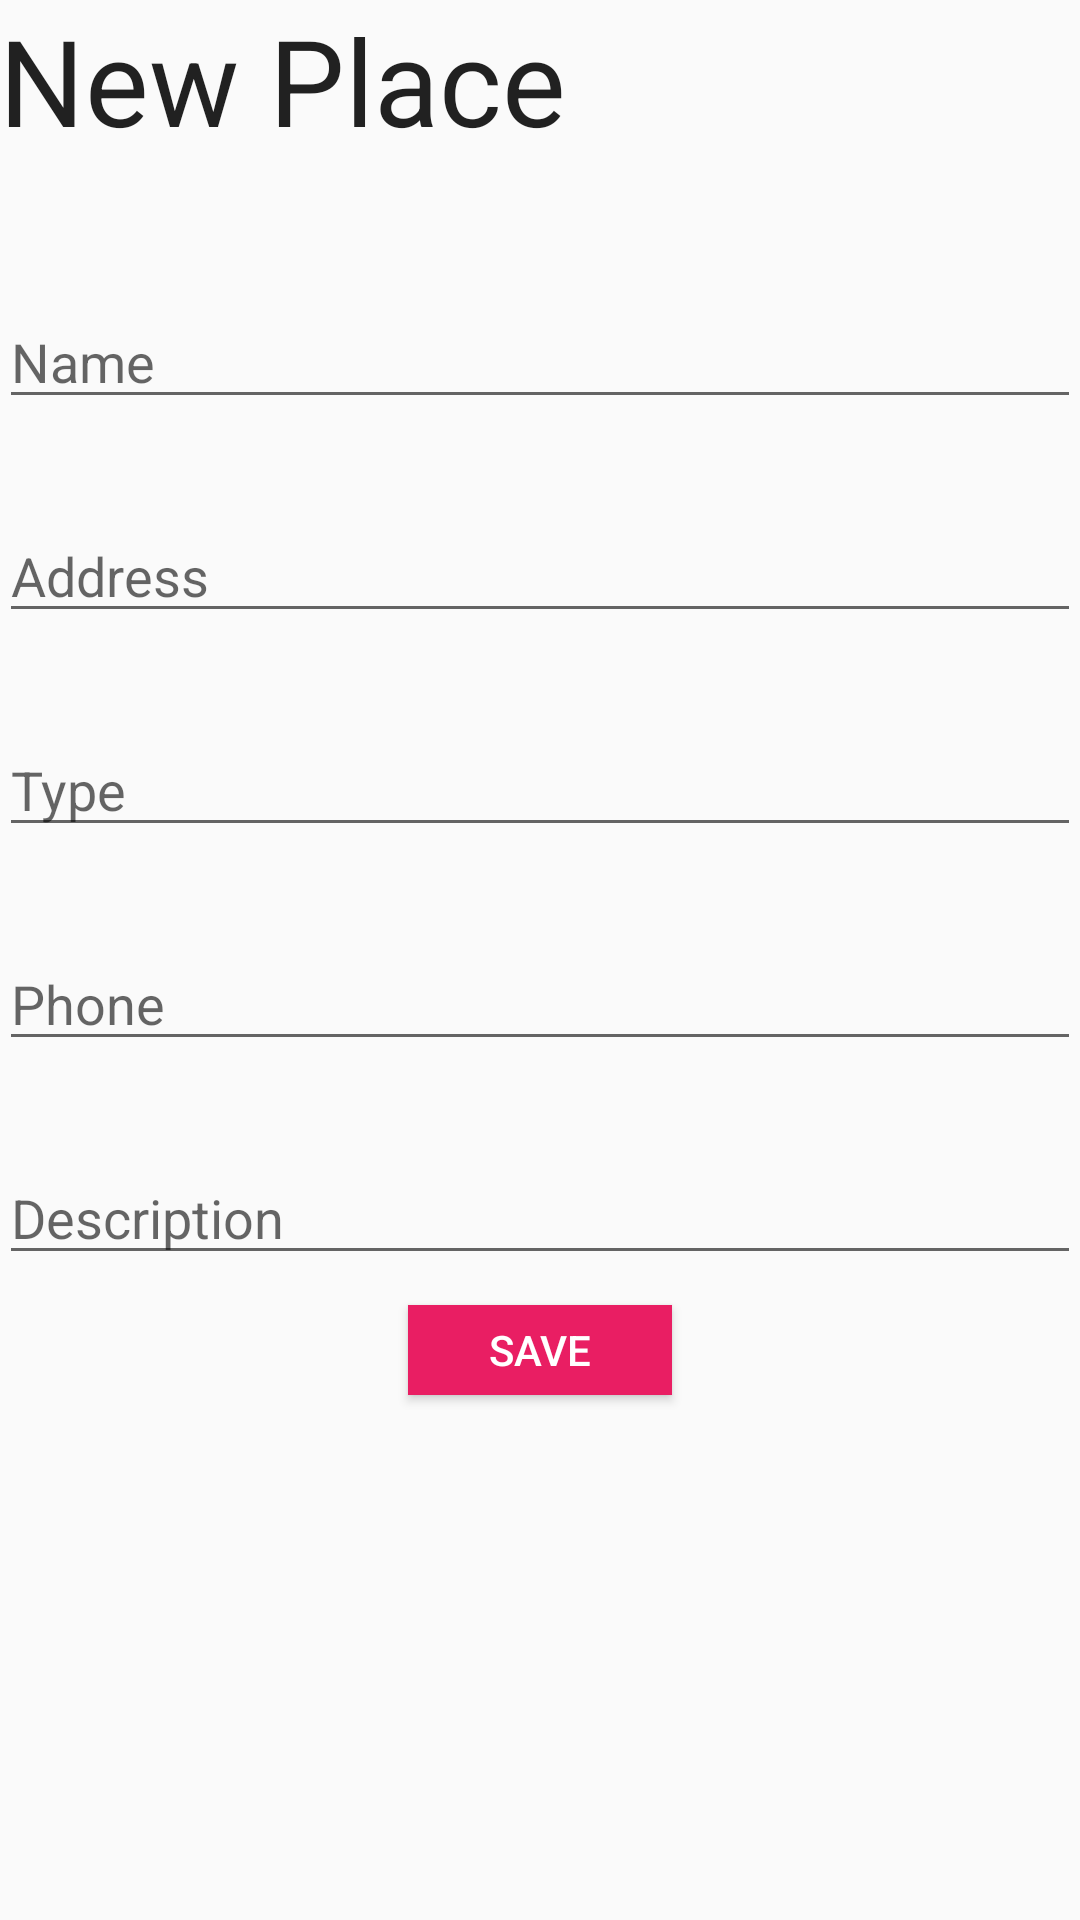

Layout XML and referenced resources for this Android screen:
<!-- AndroidManifest.xml: application theme AppTheme -->
<!-- res/layout/activity_add_place.xml -->
<RelativeLayout xmlns:android="http://schemas.android.com/apk/res/android"
    xmlns:tools="http://schemas.android.com/tools" android:layout_width="match_parent"
    android:layout_height="match_parent" android:paddingLeft="@dimen/activity_horizontal_margin"
    android:paddingRight="@dimen/activity_horizontal_margin"
    android:paddingTop="@dimen/activity_vertical_margin"
    android:paddingBottom="@dimen/activity_vertical_margin"
    tools:context="controller.AddPlaceActivity">

    <TextView
        android:layout_width="wrap_content"
        android:layout_height="wrap_content"
        android:textAppearance="?android:attr/textAppearanceLarge"
        android:text="New Place"
        android:id="@+id/addPlace_title"
        android:textSize="40sp"
        android:layout_alignParentTop="true"
        android:layout_alignParentLeft="true"
        android:layout_alignParentStart="true" />

    <EditText
        android:layout_width="match_parent"
        android:layout_height="wrap_content"
        android:id="@+id/addPlace_name_input"
        android:layout_below="@+id/addPlace_title"
        android:layout_centerHorizontal="true"
        android:layout_marginTop="45dp"
        android:hint="Name" />

    <EditText
        android:layout_width="match_parent"
        android:layout_height="wrap_content"
        android:id="@+id/addPlace_address_input"
        android:layout_below="@+id/addPlace_name_input"
        android:layout_centerHorizontal="true"
        android:layout_marginTop="30dp"
        android:hint="Address" />

    <EditText
        android:layout_width="match_parent"
        android:layout_height="wrap_content"
        android:id="@+id/addPlace_type_input"
        android:layout_below="@+id/addPlace_address_input"
        android:layout_alignParentLeft="true"
        android:layout_alignParentStart="true"
        android:layout_marginTop="30dp"
        android:hint="Type" />

    <EditText
        android:layout_width="match_parent"
        android:layout_height="wrap_content"
        android:id="@+id/addPlace_phone_input"
        android:layout_below="@+id/addPlace_type_input"
        android:layout_centerHorizontal="true"
        android:layout_marginTop="30dp"
        android:hint="Phone" />

    <EditText
        android:layout_width="match_parent"
        android:layout_height="wrap_content"
        android:id="@+id/addPlace_description_input"
        android:layout_below="@+id/addPlace_phone_input"
        android:layout_centerHorizontal="true"
        android:layout_marginTop="30dp"
        android:hint="Description" />

    <Button
        android:layout_width="wrap_content"
        android:layout_height="30dp"
        android:text="Save"
        android:id="@+id/addPlace_save_button"
        android:layout_below="@+id/addPlace_description_input"
        android:layout_centerHorizontal="true"
        android:background="#E91E63"
        android:layout_marginTop="10dp"
        android:textColor="@android:color/white" />
</RelativeLayout>
<!-- resources referenced by this layout -->
<resources>
  <style name="AppTheme" parent="AppTheme.Base">
          
      </style>
  <style name="AppTheme.Base" parent="Theme.AppCompat.Light.DarkActionBar">
          <item name="colorPrimary">@color/primaryColor</item>
          <item name="colorPrimaryDark">@color/primaryColorDark</item>
          <item name="colorAccent">@color/accentColor</item>
  
      </style>
  <color name="primaryColor">#607D8B</color>
  <color name="primaryColorDark">#455A64</color>
  <color name="accentColor">#E91E63</color>
</resources>
